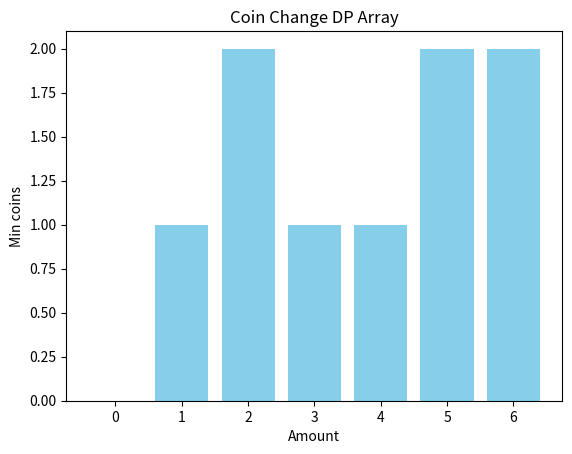

Source code (Python):
def min_coins(coins, amount):
    INF = 10**9
    dp = [INF]*(amount+1)
    dp[0] = 0
    for a in range(1, amount+1):
        for c in coins:
            if a>=c:
                dp[a] = min(dp[a], dp[a-c]+1)
    return -1 if dp[amount]==INF else dp[amount], dp

coins=[1,3,4]
amount=6
ans, dp = min_coins(coins, amount)
print("Answer:", ans)
print("DP array:", dp)


import matplotlib.pyplot as plt
plt.bar(range(len(dp)), dp, color="skyblue")
plt.title("Coin Change DP Array")
plt.xlabel("Amount"); plt.ylabel("Min coins")
plt.show()
